Run: headless pygame with SDL's dummy video driver; simulated clock (each Clock.tick advances the game by its frame time, no real sleeping); random seed 0; keys injected as events and as key.get_pressed() state; mouse plan: one left click at the window centre at the start of phase 2, then a move to the lower-right quarter at the start of phase 3.
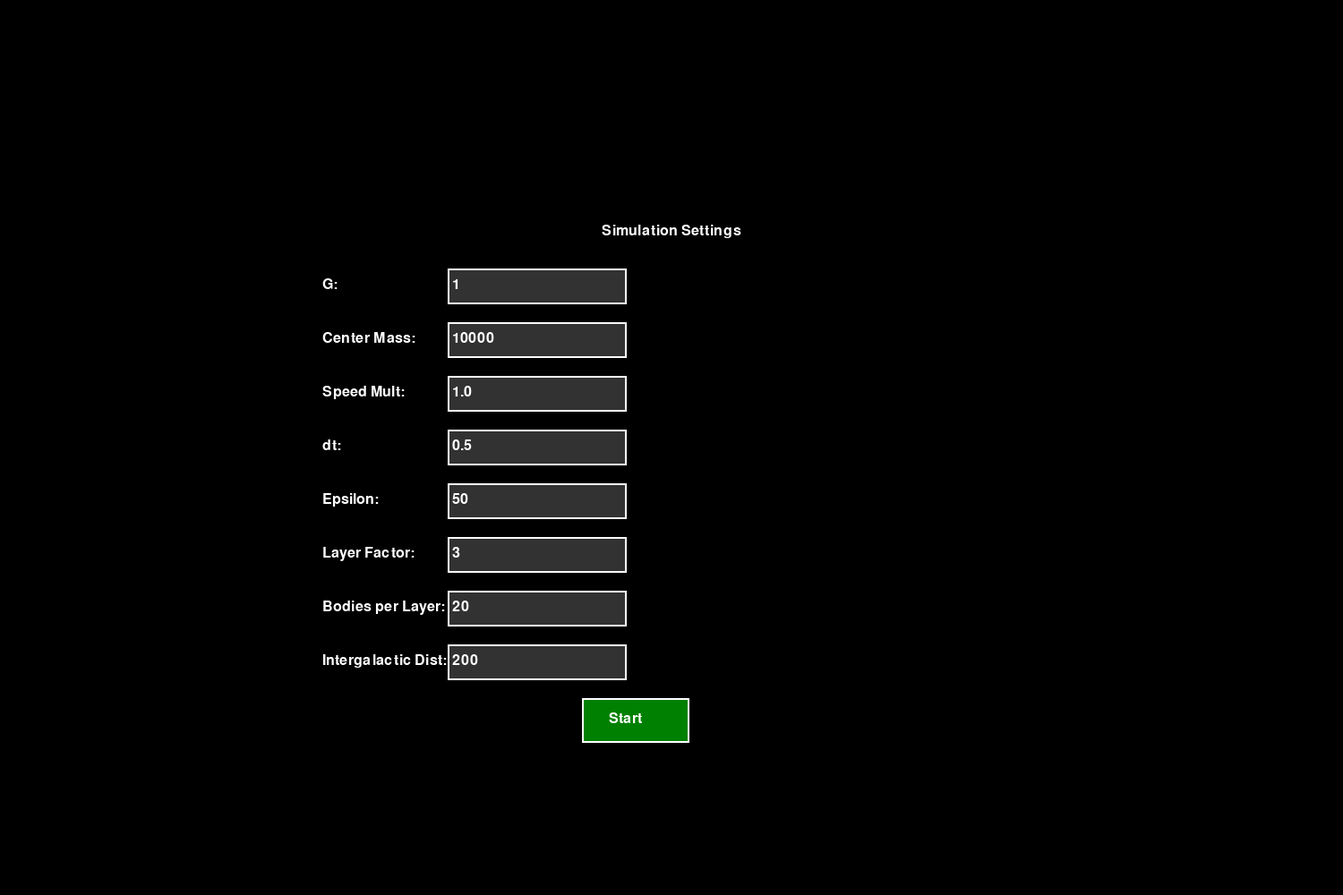
Frame 1 of 4 · flips 1–60 · no input
Frame 2 of 4 · flips 61–180 · clicked the window centre · tapped SPACE, RETURN · held RIGHT (→), D · screen unchanged from frame 1, image omitted
Frame 3 of 4 · flips 181–300 · moved the mouse to the lower-right quarter · held DOWN (↓), S · screen unchanged from frame 2, image omitted
Frame 4 of 4 · flips 301–420 · held LEFT (←), A, UP (↑), W · screen unchanged from frame 3, image omitted

The pygame program that drew these frames:

# -*- coding: utf-8 -*-
"""
Created on Mon Apr 28 13:54:36 2025

@author: Dr. Boaz Ron Zohar
"""

# -*- coding: utf-8 -*-
"""
Created on Mon Apr 28 2025
Two-Galaxy Gravitational Simulation with UI Controls, Mass-Based Colors and Draggable Centers
"""

import pygame
import math
import sys

# -------------------- Default constants --------------------
dt = 0.5                      # time step
epsilon = 50                  # softening distance
G = 1                         # gravitational constant base
G_factor = 1                  # scaling factor
G_default = G * G_factor      # default G
mass_center_default = 10000   # central mass default
speed_multiplier_default = 1.0# default speed multiplier
sun_mass = 1                  # base solar mass
layer_factor = 3              # layers density scaling
num_per_layer = 20            # number of bodies per layer
center_radius = 8             # display radius for galaxy center for dragging detection

# ------------------ Pygame initialization ------------------
pygame.init()
WIDTH, HEIGHT = 1500, 1000
screen = pygame.display.set_mode((WIDTH, HEIGHT))
clock = pygame.time.Clock()
font = pygame.font.SysFont(None, 24)

# ------------------ Input screen ------------------
def show_start_screen():
    pygame.key.start_text_input()
    input_fields = [
        {"name": "G",                  "rect": pygame.Rect(500, 300, 200, 40), "text": str(G_default)},
        {"name": "Center Mass",        "rect": pygame.Rect(500, 360, 200, 40), "text": str(mass_center_default)},
        {"name": "Speed Mult",         "rect": pygame.Rect(500, 420, 200, 40), "text": str(speed_multiplier_default)},
        {"name": "dt",                 "rect": pygame.Rect(500, 480, 200, 40), "text": str(dt)},
        {"name": "Epsilon",            "rect": pygame.Rect(500, 540, 200, 40), "text": str(epsilon)},
        {"name": "Layer Factor",       "rect": pygame.Rect(500, 600, 200, 40), "text": str(layer_factor)},
        {"name": "Bodies per Layer",   "rect": pygame.Rect(500, 660, 200, 40), "text": str(num_per_layer)},
        {"name": "Intergalactic Dist", "rect": pygame.Rect(500, 720, 200, 40), "text": "200"}
    ]
    active_field = None
    start_button = pygame.Rect(650, 780, 120, 50)
    while True:
        screen.fill((0, 0, 0))
        title = font.render("Simulation Settings", True, (255, 255, 255))
        screen.blit(title, (WIDTH//2 - title.get_width()//2, 250))
        for idx, field in enumerate(input_fields):
            box_color = (100, 100, 100) if idx == active_field else (50, 50, 50)
            label = font.render(f"{field['name']}:", True, (255, 255, 255))
            screen.blit(label, (field["rect"].x - 140, field["rect"].y + 10))
            pygame.draw.rect(screen, box_color, field["rect"])
            pygame.draw.rect(screen, (255, 255, 255), field["rect"], 2)
            txt_surf = font.render(field["text"], True, (255, 255, 255))
            screen.blit(txt_surf, (field["rect"].x + 5, field["rect"].y + 10))
        pygame.draw.rect(screen, (0, 128, 0), start_button)
        pygame.draw.rect(screen, (255, 255, 255), start_button, 2)
        start_txt = font.render("Start", True, (255, 255, 255))
        screen.blit(start_txt, (start_button.x + 30, start_button.y + 15))
        pygame.display.flip()
        for event in pygame.event.get():
            if event.type == pygame.QUIT:
                pygame.quit(); sys.exit()
            elif event.type == pygame.MOUSEBUTTONDOWN:
                pos = event.pos; active_field = None
                for i, field in enumerate(input_fields):
                    if field["rect"].collidepoint(pos): active_field = i; break
                if start_button.collidepoint(pos):
                    try: G_val = float(input_fields[0]["text"])
                    except: G_val = G_default
                    try: mass_val = float(input_fields[1]["text"])
                    except: mass_val = mass_center_default
                    try: speed_val = float(input_fields[2]["text"])
                    except: speed_val = speed_multiplier_default
                    try: dt_val = float(input_fields[3]["text"])
                    except: dt_val = dt
                    try: epsilon_val = float(input_fields[4]["text"])
                    except: epsilon_val = epsilon
                    try: layer_val = float(input_fields[5]["text"])
                    except: layer_val = layer_factor
                    try: num_val = int(input_fields[6]["text"])
                    except: num_val = num_per_layer
                    try: dist_val = float(input_fields[7]["text"])
                    except: dist_val = 200.0
                    return G_val, mass_val, speed_val, dt_val, epsilon_val, layer_val, num_val, dist_val
            elif event.type == pygame.KEYDOWN and active_field is not None:
                field = input_fields[active_field]
                if event.key == pygame.K_BACKSPACE: field["text"] = field["text"][:-1]
                elif event.key == pygame.K_RETURN: active_field = (active_field + 1) % len(input_fields)
                else:
                    if event.unicode.isdigit() or event.unicode == ".": field["text"] += event.unicode

# Load parameters
G, mass_center, speed_multiplier, dt, epsilon, layer_factor, num_per_layer, inter_dist = show_start_screen()
# Define galaxy centers
center1_x = WIDTH//2 - int(inter_dist/2); center1_y = HEIGHT//2
center2_x = WIDTH//2 + int(inter_dist/2); center2_y = HEIGHT//2
# Flags for dragging
dragging1 = dragging2 = False
offset_x = offset_y = 0

# Color table and mapping
colors = [(255,0,0),(255,50,0),(255,101,0),(255,152,0),(255,203,0),(255,254,0),
          (204,255,0),(153,255,0),(102,255,0),(51,255,0),(0,255,0),(0,255,50),
          (0,255,101),(0,255,152),(0,255,203),(0,255,254),(0,204,255),(0,153,255),
          (0,102,255),(0,51,255),(0,0,255),(50,0,255),(101,0,255),(152,0,255),
          (203,0,255),(254,0,255)]
Masses = [(i+1)*sun_mass for i in range(len(colors))]
color_to_mass = {c: m for c, m in zip(colors, Masses)}
# Layers
layers = [{"num": num_per_layer, "radius": r*layer_factor, "speed": s*G_factor} for r,s in
          [(10,10.0),(20,8.2),(30,7.1),(40,6.3),(50,5.8),(60,5.2),(70,4.6),(80,4.0),(90,3.5),(100,3.0)]]
for layer in layers: layer['speed']*=speed_multiplier
# UI elements
pause_rect = pygame.Rect(20,50,120,40); restart_rect=pygame.Rect(20,100,120,40)
compress_rect=pygame.Rect(20,150,180,40); spread_rect=pygame.Rect(20,200,180,40)
settings_rect=pygame.Rect(WIDTH-140,HEIGHT-60,120,40)
add_btns=[pygame.Rect(20,250+i*35,30,30) for i in range(len(layers))]
rem_btns=[pygame.Rect(60,250+i*35,30,30) for i in range(len(layers))]

def draw_button(rect,text,color):
    pygame.draw.rect(screen,color,rect); pygame.draw.rect(screen,(255,255,255),rect,2)
    screen.blit(font.render(text,True,(255,255,255)),(rect.x+10,rect.y+10))
def draw_layer_btns():
    for i in range(len(layers)):
        pygame.draw.rect(screen,(0,255,0),add_btns[i]); pygame.draw.rect(screen,(255,0,0),rem_btns[i])
        screen.blit(font.render("+",True,(0,0,0)),(add_btns[i].x+8,add_btns[i].y+5))
        screen.blit(font.render("-",True,(0,0,0)),(rem_btns[i].x+9,rem_btns[i].y+5))
# Containers
pos1,vel1,m1s=[],[],[]; pos2,vel2,m2s=[],[],[]; cidx=0
# Create bodies
def create_gal(center_x,center_y,pos,vel,mass,num,radius,speed):
    global cidx
    for i in range(num):
        ang=2*math.pi/num*i+math.pi/num
        x=center_x+radius*math.cos(ang); y=center_y+radius*math.sin(ang)
        vx=-speed*math.sin(ang); vy=speed*math.cos(ang)
        col=colors[cidx%len(colors)]; m=color_to_mass[col]
        pos.append((x,y)); vel.append((vx,vy)); mass.append(m); cidx+=1
# Init galaxies
def init_gals():
    global pos1,vel1,m1s,pos2,vel2,m2s,cidx,n1,n2
    pos1,vel1,m1s,pos2,vel2,m2s=[],[],[],[],[],[]; cidx=0
    for lay in layers: create_gal(center1_x,center1_y,pos1,vel1,m1s,lay['num'],lay['radius'],lay['speed'])
    pos1.append((center1_x,center1_y)); vel1.append((0,0)); m1s.append(mass_center)
    for lay in layers: create_gal(center2_x,center2_y,pos2,vel2,m2s,lay['num'],lay['radius'],lay['speed'])
    pos2.append((center2_x,center2_y)); vel2.append((0,0)); m2s.append(mass_center)
    n1,n2=len(pos1),len(pos2)
init_gals()
# Gravity
def grav(x1, y1, x2, y2, m1, m2):
    dx, dy = x2 - x1, y2 - y1
    dist = math.hypot(dx, dy)
    if dist == 0:
        return 0, 0
    force = G * m1 * m2 / (dist + epsilon) ** 2
    return force * dx / dist, force * dy / dist

# Main loop
run = True
paused = False
while run:
    screen.fill((0, 0, 0))
    # Event handling
    for evt in pygame.event.get():
        if evt.type == pygame.QUIT:
            run = False
        elif evt.type == pygame.KEYDOWN:
            if evt.key == pygame.K_p:
                paused = not paused
            elif evt.key == pygame.K_r and paused:
                paused = False
        elif evt.type == pygame.MOUSEBUTTONDOWN:
            mx, my = evt.pos
            # check center grabs
            if math.hypot(mx-center1_x, my-center1_y) < center_radius:
                dragging1 = True
                offset_x = center1_x - mx
                offset_y = center1_y - my
            elif math.hypot(mx-center2_x, my-center2_y) < center_radius:
                dragging2 = True
                offset_x = center2_x - mx
                offset_y = center2_y - my
            else:
                # UI clicks
                if pause_rect.collidepoint((mx, my)):
                    paused = not paused
                elif restart_rect.collidepoint((mx, my)):
                    init_gals()
                    paused = False
                elif compress_rect.collidepoint((mx, my)):
                    for l in layers:
                        l['radius'] *= 0.9
                    init_gals()
                elif spread_rect.collidepoint((mx, my)):
                    for l in layers:
                        l['radius'] *= 1.1
                    init_gals()
                elif settings_rect.collidepoint((mx, my)):
                    G, mass_center, speed_multiplier, dt, epsilon, layer_factor, num_per_layer, inter_dist = show_start_screen()
                    center1_x = WIDTH//2 - int(inter_dist/2)
                    center2_x = WIDTH//2 + int(inter_dist/2)
                    layers[:] = [{"num": num_per_layer, "radius": r*layer_factor, "speed": s*G_factor}
                                  for r, s in [(10,10.0),(20,8.2),(30,7.1),(40,6.3),(50,5.8),(60,5.2),(70,4.6),(80,4.0),(90,3.5),(100,3.0)]]
                    for l in layers:
                        l['speed'] *= speed_multiplier
                    init_gals()
                    paused = False
                else:
                    for i in range(len(layers)):
                        if add_btns[i].collidepoint((mx, my)):
                            layers[i]['num'] += 1
                            init_gals()
                            break
                        if rem_btns[i].collidepoint((mx, my)) and layers[i]['num'] > 0:
                            layers[i]['num'] -= 1
                            init_gals()
                            break
        elif evt.type == pygame.MOUSEBUTTONUP:
            dragging1 = dragging2 = False
        elif evt.type == pygame.MOUSEMOTION:
            if 'dragging1' in locals() and dragging1:
                center1_x = evt.pos[0] + offset_x
                center1_y = evt.pos[1] + offset_y
            if 'dragging2' in locals() and dragging2:
                center2_x = evt.pos[0] + offset_x
                center2_y = evt.pos[1] + offset_y

    # Physics update
    if not paused:
        # Galaxy 1
        new_pos1 = []
        for i in range(len(pos1)):
            fx = fy = 0
            for j in range(len(pos1)):
                if i != j:
                    dfx, dfy = grav(pos1[i][0], pos1[i][1], pos1[j][0], pos1[j][1], m1s[i], m1s[j])
                    fx += dfx
                    fy += dfy
            for j in range(len(pos2)):
                dfx, dfy = grav(pos1[i][0], pos1[i][1], pos2[j][0], pos2[j][1], m1s[i], m2s[j])
                fx += dfx
                fy += dfy
            vx, vy = vel1[i]
            vx += fx / m1s[i] * dt
            vy += fy / m1s[i] * dt
            x, y = pos1[i]
            x += vx * dt
            y += vy * dt
            vel1[i] = (vx, vy)
            new_pos1.append((x, y))
        pos1 = new_pos1
        # Galaxy 2
        new_pos2 = []
        for i in range(len(pos2)):
            fx = fy = 0
            for j in range(len(pos2)):
                if i != j:
                    dfx, dfy = grav(pos2[i][0], pos2[i][1], pos2[j][0], pos2[j][1], m2s[i], m2s[j])
                    fx += dfx
                    fy += dfy
            for j in range(len(pos1)):
                dfx, dfy = grav(pos2[i][0], pos2[i][1], pos1[j][0], pos1[j][1], m2s[i], m1s[j])
                fx += dfx
                fy += dfy
            vx, vy = vel2[i]
            vx += fx / m2s[i] * dt
            vy += fy / m2s[i] * dt
            x, y = pos2[i]
            x += vx * dt
            y += vy * dt
            vel2[i] = (vx, vy)
            new_pos2.append((x, y))
        pos2 = new_pos2

    # Drawing bodies
    for p, m in zip(pos1, m1s):
        idx = int(m / sun_mass) - 1
        idx = max(0, min(idx, len(colors)-1))
        c = colors[idx]
        pygame.draw.circle(screen, c, (int(p[0]), int(p[1])), 5)
    for p, m in zip(pos2, m2s):
        idx = int(m / sun_mass) - 1
        idx = max(0, min(idx, len(colors)-1))
        c = colors[idx]
        pygame.draw.circle(screen, c, (int(p[0]), int(p[1])), 5)

        # Draw galaxy centers (draggable)
    pygame.draw.circle(screen, (255, 255, 255), (int(center1_x), int(center1_y)), center_radius)
    pygame.draw.circle(screen, (255, 255,   0), (int(center2_x), int(center2_y)), center_radius)

    # UI draw
    draw_button(pause_rect, "Pause", (255, 0, 0))
    draw_button(restart_rect, "Restart", (0, 255, 0))
    draw_button(compress_rect, "Compress", (0, 0, 255))
    draw_button(spread_rect, "Spread", (255, 255, 0))
    draw_layer_btns()
    draw_button(settings_rect, "Settings", (254, 0, 255))

    pygame.display.flip()
    clock.tick(60)

pygame.quit()
